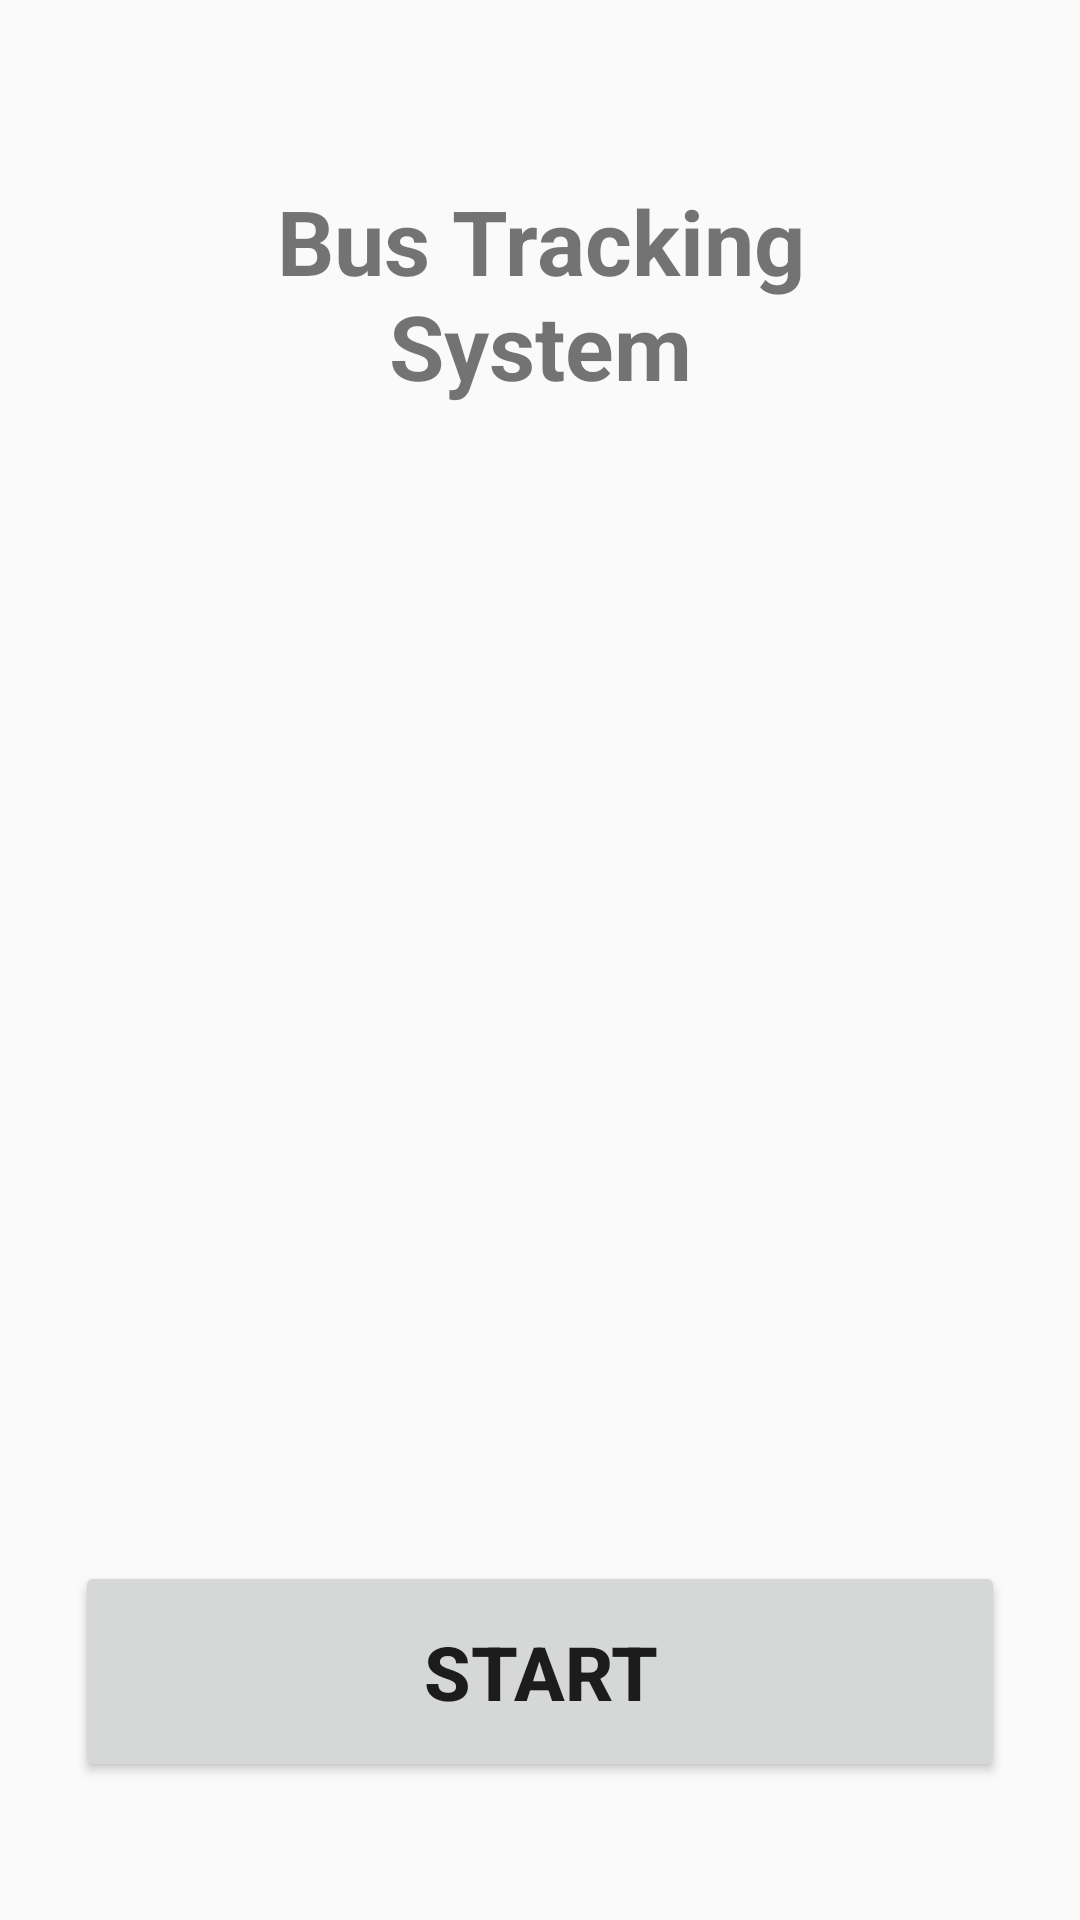

Write the Android layout XML for this screen, with the resource values it uses.
<!-- AndroidManifest.xml: application theme AppTheme -->
<!-- res/layout/activity_main.xml -->
<?xml version="1.0" encoding="utf-8"?>
<ScrollView
    xmlns:android="http://schemas.android.com/apk/res/android"
    xmlns:app="http://schemas.android.com/apk/res-auto"
    xmlns:tools="http://schemas.android.com/tools"
    android:layout_width="match_parent"
    android:layout_height="match_parent"
    android:fillViewport="false"
    >
<LinearLayout
    xmlns:android="http://schemas.android.com/apk/res/android"
    xmlns:app="http://schemas.android.com/apk/res-auto"
    xmlns:tools="http://schemas.android.com/tools"
    android:layout_width="match_parent"
    android:layout_height="match_parent"
    android:orientation="vertical"
    tools:context=".MainActivity">


    <TextView
        android:layout_height="wrap_content"
        android:layout_width="match_parent"
        android:text="@string/Title"
        android:textSize="30sp"
        android:padding="35dp"
        android:layout_margin="25dp"
        android:textStyle="bold"
        android:gravity="center"
        />

    <ImageView
        android:layout_height="250dp"
        android:layout_width="match_parent"
        android:layout_margin="25dp"
        android:padding="20dp"
        android:contentDescription="@string/ImageOfStartingApp"
        android:src="@drawable/ic_launcher_background"

        />

    <Button
        android:id="@+id/btn_start"
        android:layout_width="match_parent"
        android:layout_height="wrap_content"
        android:layout_margin="25dp"
        android:gravity="center"
        android:padding="20dp"
        android:text="@string/TitleStart"
        android:textSize="25sp"
        android:textStyle="bold" />


</LinearLayout>
</ScrollView>
<!-- resources referenced by this layout -->
<resources>
  <string name="ImageOfStartingApp">ImageOfStartingApp</string>
  <string name="Title">Bus Tracking System</string>
  <string name="TitleStart">Start</string>
  <style name="AppTheme" parent="Theme.AppCompat.Light.NoActionBar">
          
          <item name="colorPrimary">@color/colorPrimary</item>
          <item name="colorPrimaryDark">@color/colorPrimaryDark</item>
          <item name="colorAccent">@color/colorAccent</item>
      </style>
  <color name="colorPrimary">#008577</color>
  <color name="colorPrimaryDark">#ABDABA</color>
  <color name="colorAccent">#008577</color>
</resources>
